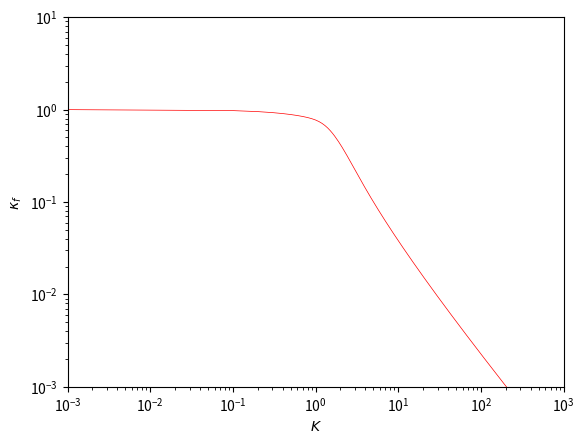

Reproduce this figure in Python.
import numpy as np
from scipy.integrate import odeint, solve_ivp
from scipy.special import kn
import matplotlib.pyplot as plt


y_span = [10**-5, 10**1]
x_span = [10**-3, 10**3]

K = np.linspace(x_span[0], x_span[1], 10000)
zb = 1 + 1/2 * np.log(1 + (np.pi * K**2)/1024 * np.log((3125*np.pi*K**2)/1024)**5)
kappa = 2/(zb*K) * (1-np.exp(-1/2 * zb*K))

plt.plot(K, kappa, 'r-', linewidth=0.5)
#  plt.legend()
plt.xlabel('$K$')
plt.ylabel('$\kappa_f$')
#  plt.title("Washout ")
plt.xscale('log')
plt.yscale('log')
plt.xlim([10**-3, 10**3])
plt.ylim([10**-3, 10**1])
plt.show()
